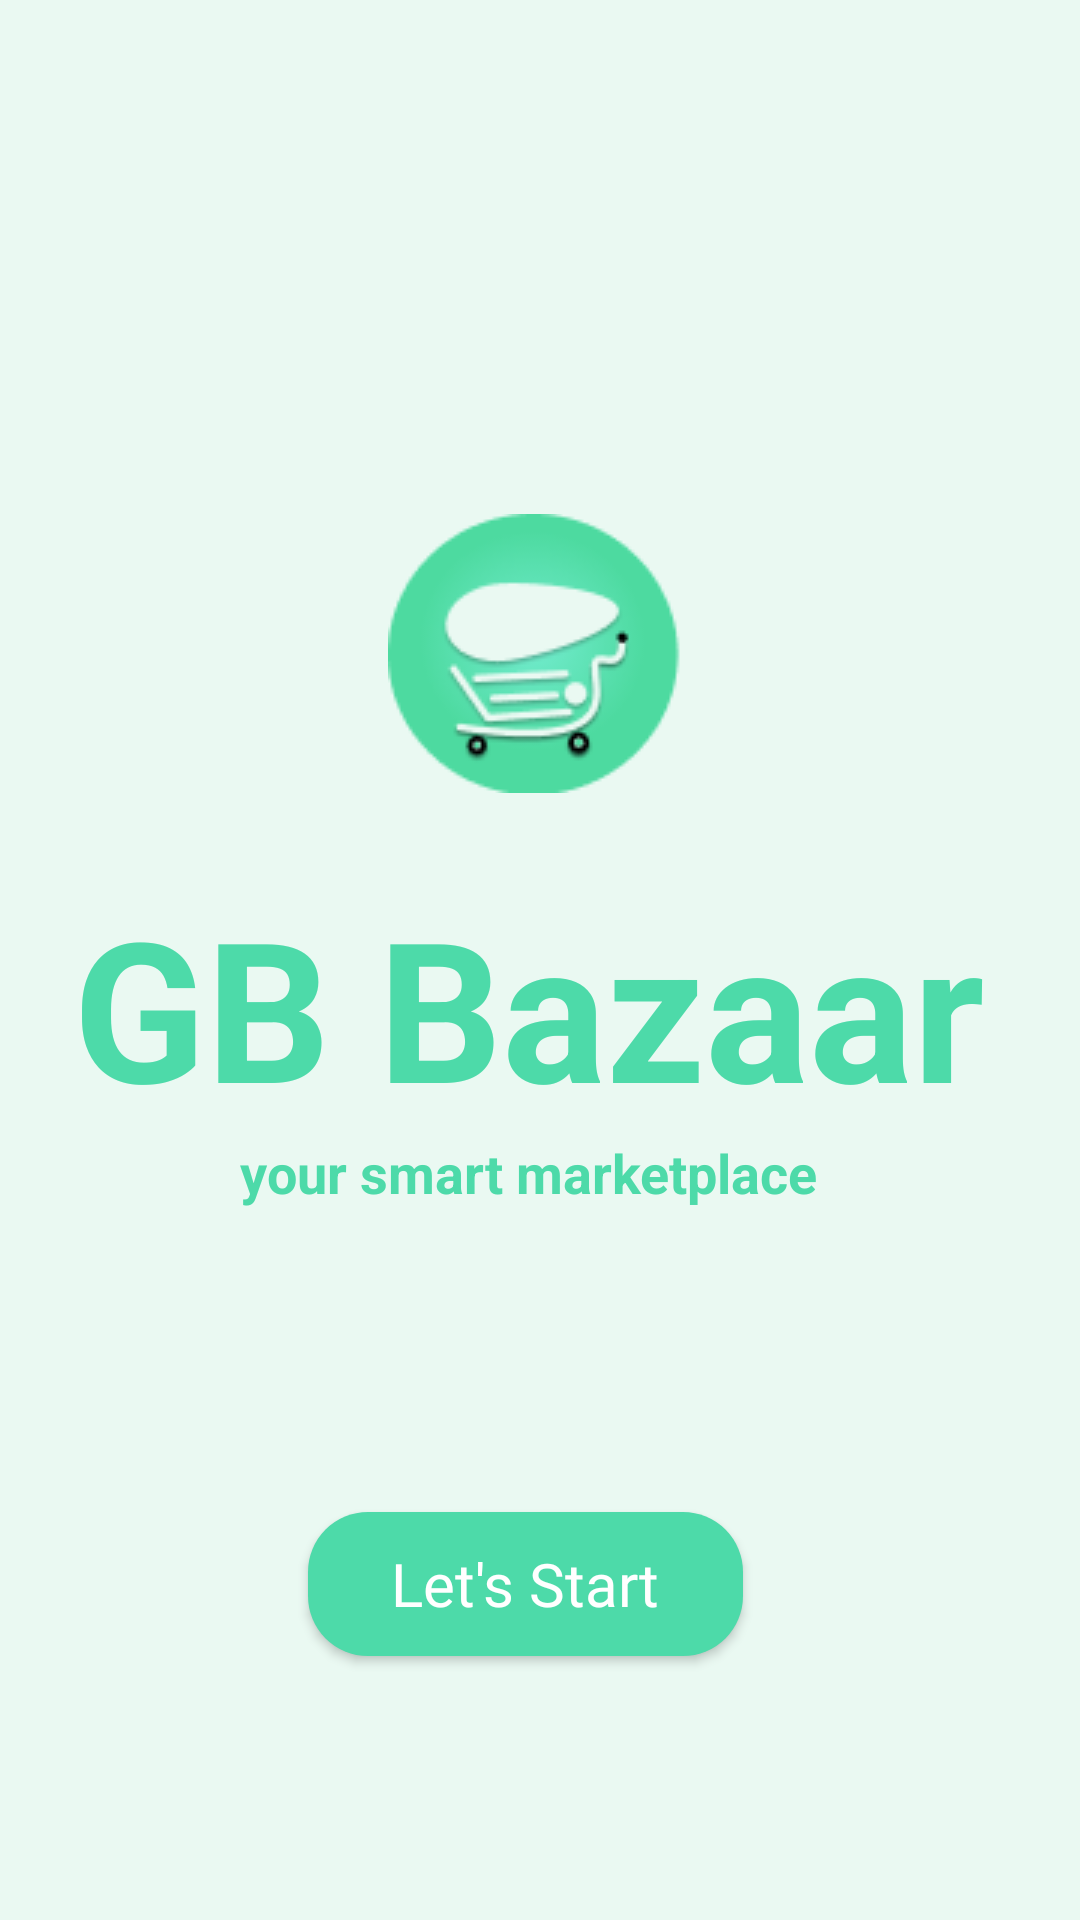

The Android layout XML behind this screen, and the referenced resources:
<!-- AndroidManifest.xml: application theme Theme.GreenByteBazaar -->
<!-- res/layout/fragment_introduction.xml -->
<?xml version="1.0" encoding="utf-8"?>
<androidx.constraintlayout.widget.ConstraintLayout xmlns:android="http://schemas.android.com/apk/res/android"
    xmlns:app="http://schemas.android.com/apk/res-auto"
    xmlns:tools="http://schemas.android.com/tools"
    android:layout_width="match_parent"
    android:layout_height="match_parent"
    android:background="@color/background">


    <ImageView
        android:id="@+id/logo"
        android:layout_width="wrap_content"
        android:layout_height="wrap_content"
        android:layout_marginTop="116dp"
        android:adjustViewBounds="true"
        android:src="@drawable/logo"
        app:layout_constraintBottom_toBottomOf="parent"
        app:layout_constraintEnd_toEndOf="parent"
        app:layout_constraintHorizontal_bias="0.498"
        app:layout_constraintStart_toStartOf="parent"
        app:layout_constraintTop_toTopOf="parent"
        app:layout_constraintVertical_bias="0.128" />

    <TextView
        android:id="@+id/logo2"
        android:layout_width="wrap_content"
        android:layout_height="wrap_content"
        android:layout_marginTop="28dp"
        android:adjustViewBounds="true"
        android:text="GB Bazaar"
        android:textColor="#4DDAA9"
        android:textSize="65sp"
        android:textStyle="bold"
        app:layout_constraintEnd_toEndOf="parent"
        app:layout_constraintHorizontal_bias="0.434"
        app:layout_constraintStart_toStartOf="parent"
        app:layout_constraintTop_toBottomOf="@id/logo"
        />

    <TextView
        android:layout_width="wrap_content"
        android:layout_height="wrap_content"
        android:text="your smart marketplace"
        app:layout_constraintStart_toStartOf="@id/logo2"
        app:layout_constraintEnd_toEndOf="@id/logo2"
        app:layout_constraintTop_toBottomOf="@id/logo2"
        android:textSize="18sp"
        android:textStyle="bold"
        android:textColor="#4DDAA9"/>


    <androidx.appcompat.widget.AppCompatButton
        android:id="@+id/begin_btn"
        style="@style/greenButtonStyle"
        android:layout_width="145dp"
        android:layout_height="wrap_content"
        android:layout_marginBottom="88dp"
        android:background="@drawable/rounded_btn"
        android:text="Let's Start"
        android:textSize="20sp"
        app:layout_constraintBottom_toBottomOf="parent"
        app:layout_constraintEnd_toEndOf="@id/logo2"
        app:layout_constraintHorizontal_bias="0.494"
        app:layout_constraintStart_toStartOf="@id/logo2" />




</androidx.constraintlayout.widget.ConstraintLayout>
<!-- resources referenced by this layout -->
<resources>
  <color name="background">#EAF9F2</color>
  <!-- drawable logo: png bitmap (drawable, 7636 bytes) -->
  <!-- drawable rounded_btn (drawable) -->
  <?xml version="1.0" encoding="utf-8"?>
  <shape xmlns:android="http://schemas.android.com/apk/res/android">
      <corners android:radius="20dp"/>
      <solid android:color="#4DDAA9"/>
  </shape>
  <style name="greenButtonStyle">
          <item name="android:background">#4DDAA0</item>
          <item name="android:fontFamily">@font/poppins_thin</item>
          <item name="android:textColor">@color/white</item>
          <item name="android:textSize">@dimen/h2TextSize</item>
          <item name="android:textAllCaps">false</item>
      </style>
  <style name="Theme.GreenByteBazaar" parent="Theme.MaterialComponents.DayNight.NoActionBar">
          
          <item name="colorPrimary">@color/purple_500</item>
          <item name="colorPrimaryVariant">#8ADBD5</item>
          <item name="colorOnPrimary">@color/white</item>
          
          <item name="colorSecondary">@color/teal_200</item>
          <item name="colorSecondaryVariant">@color/teal_700</item>
          <item name="colorOnSecondary">@color/black</item>
          
          <item name="android:statusBarColor">@color/background</item>
          <item name="android:windowLightStatusBar">true</item>
  
          
  
  
      </style>
  <color name="white">#FFFFFFFF</color>
  <dimen name="h2TextSize">17sp</dimen>
  <color name="purple_500">#FF6200EE</color>
  <color name="teal_200">#FF03DAC5</color>
  <color name="teal_700">#FF018786</color>
  <color name="black">#FF000000</color>
</resources>
